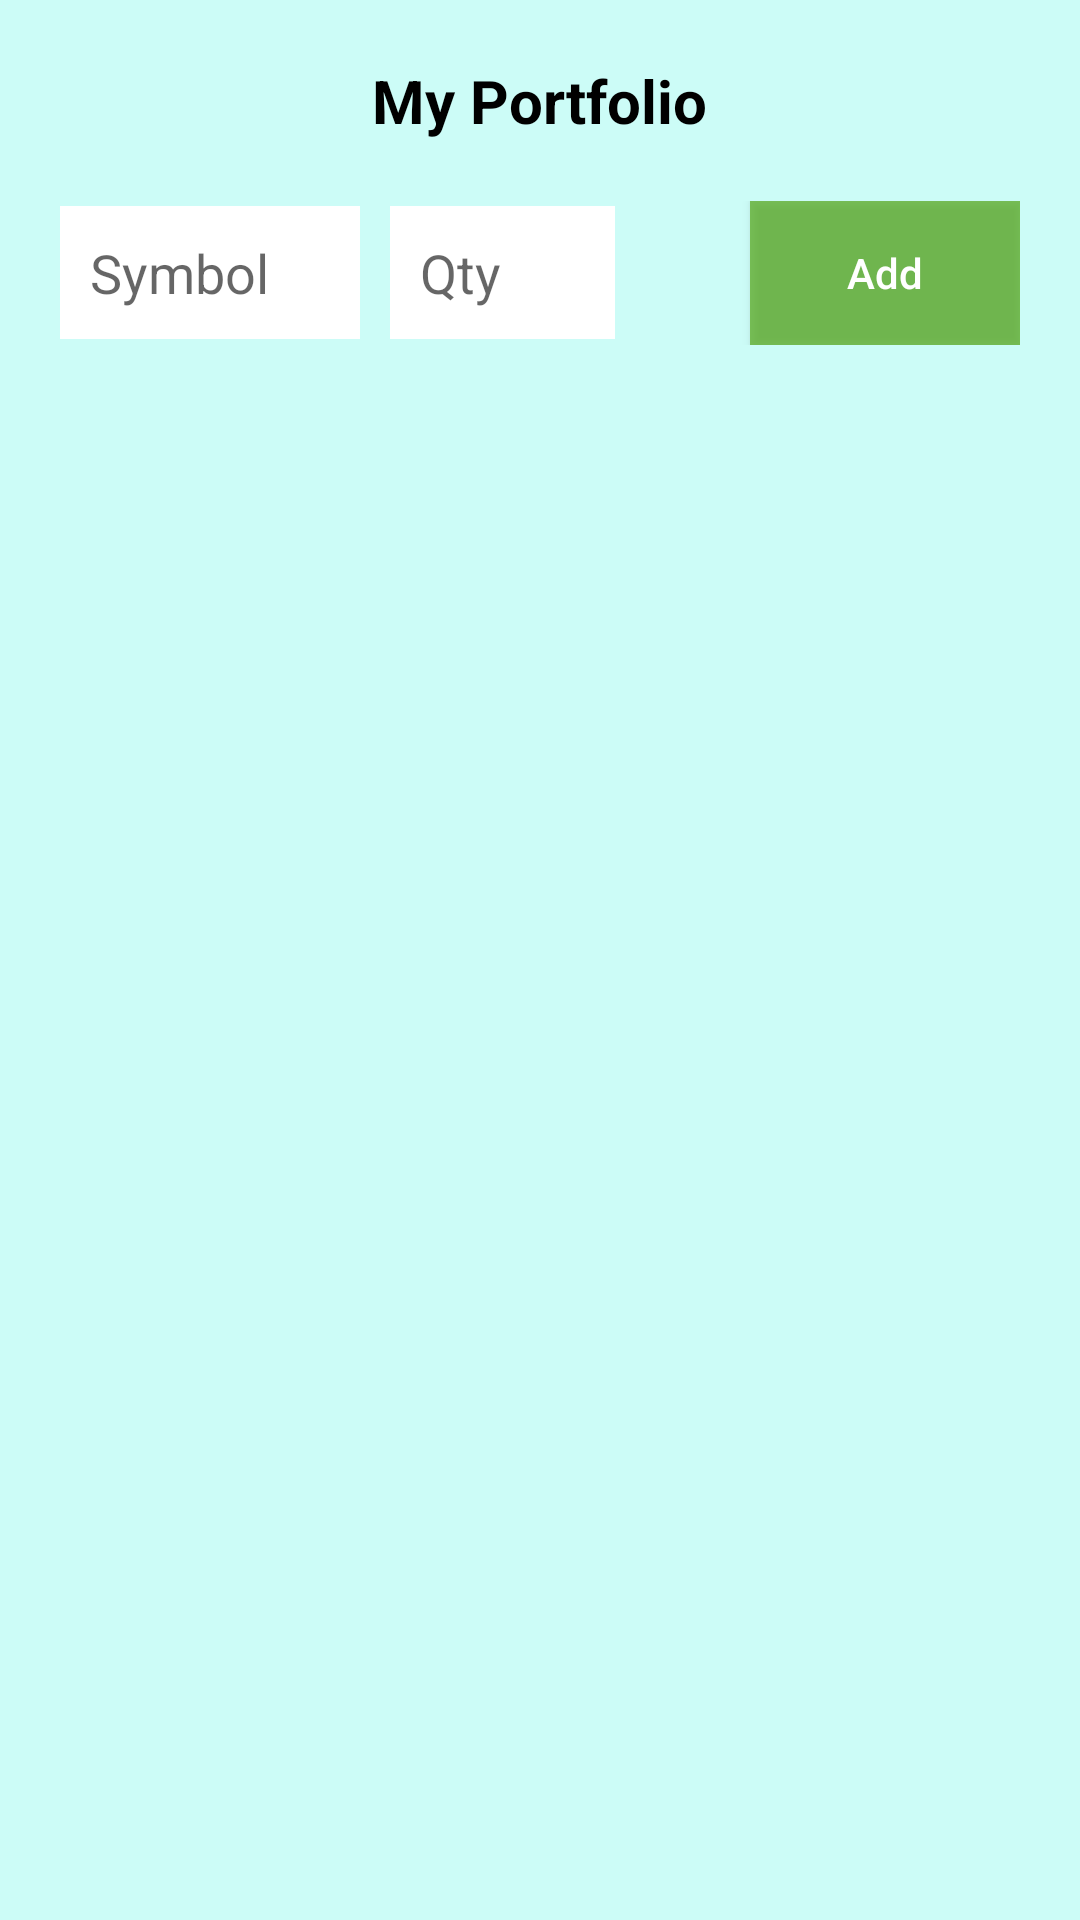

Reconstruct the res/layout file that produces this screen, plus the resources it refers to.
<!-- AndroidManifest.xml: application theme AppTheme -->
<!-- res/layout/activity_portfolio.xml -->
<?xml version="1.0" encoding="utf-8"?>
<RelativeLayout xmlns:android="http://schemas.android.com/apk/res/android"
    xmlns:tools="http://schemas.android.com/tools"
    android:layout_width="match_parent"
    android:layout_height="match_parent"
    android:background="@color/colorBackground"
    android:orientation="vertical"
    android:padding="10dp">

    <TextView
        android:id="@+id/title"
        style="@style/myTitle"
        android:layout_width="wrap_content"
        android:layout_height="wrap_content"
        android:layout_alignParentTop="true"
        android:layout_centerHorizontal="true"
        android:layout_gravity="center_horizontal"
        android:text="@string/manage_portfolio" />

    <ImageView
        android:id="@+id/setting"
        android:layout_width="wrap_content"
        android:layout_height="wrap_content"
        android:layout_alignParentRight="true"
        android:layout_alignParentTop="true"
        android:src="@drawable/gear_icon" />

    <RelativeLayout
        android:id="@+id/data_row"
        android:layout_width="match_parent"
        android:layout_height="wrap_content"
        android:layout_below="@id/title"
        android:padding="10dp"
        android:paddingBottom="20dp">


        <EditText
            android:id="@+id/txt_symbol"
            android:layout_width="100sp"
            android:layout_height="wrap_content"
            android:layout_alignParentLeft="true"
            android:layout_centerVertical="true"
            android:layout_marginRight="10dp"
            android:background="@color/colorWhite"
            android:hint="@string/hint_symbol"
            android:inputType="textCapCharacters"
            android:padding="10dp" />

        <EditText
            android:id="@+id/txt_qty"
            android:layout_width="75sp"
            android:layout_height="wrap_content"
            android:layout_centerVertical="true"
            android:layout_toRightOf="@id/txt_symbol"
            android:background="@color/colorWhite"
            android:hint="@string/hint_qty"
            android:inputType="number"
            android:padding="10dp" />

        <Button

            android:id="@+id/add_button"
            android:layout_width="90dp"
            android:layout_height="wrap_content"
            android:layout_alignParentRight="true"
            android:layout_centerVertical="true"
            android:background="@color/colorGreen"
            android:text="@string/add"
            android:textAllCaps="false"

            android:textColor="@color/colorWhite"

            />

    </RelativeLayout>


    <ListView
        android:id="@+id/lv"
        android:layout_width="match_parent"
        android:layout_height="wrap_content"
        android:layout_below="@id/data_row"></ListView>


</RelativeLayout>
<!-- resources referenced by this layout -->
<resources>
  <color name="colorBackground">#4040ffe9</color>
  <color name="colorGreen">#a94fa40a</color>
  <color name="colorWhite">#FFFFFFFF</color>
  <string name="add">Add</string>
  <string name="hint_qty">Qty</string>
  <string name="hint_symbol">Symbol</string>
  <string name="manage_portfolio">My Portfolio</string>
  <style name="myTitle">
          <item name="android:textColor">@color/colorBlack</item>
          <item name="android:textSize">20sp</item>
          <item name="android:textStyle">bold</item>
          <item name="android:padding">10dp</item>
  
      </style>
  <style name="AppTheme" parent="Theme.AppCompat.Light.DarkActionBar">
          
          <item name="colorPrimary">@color/colorPrimary</item>
          <item name="colorPrimaryDark">@color/colorPrimaryDark</item>
          <item name="colorAccent">@color/colorAccent</item>
      </style>
  <color name="colorBlack">#000000</color>
  <color name="colorPrimary">#3F51B5</color>
  <color name="colorPrimaryDark">#303F9F</color>
  <color name="colorAccent">#FF4081</color>
</resources>
